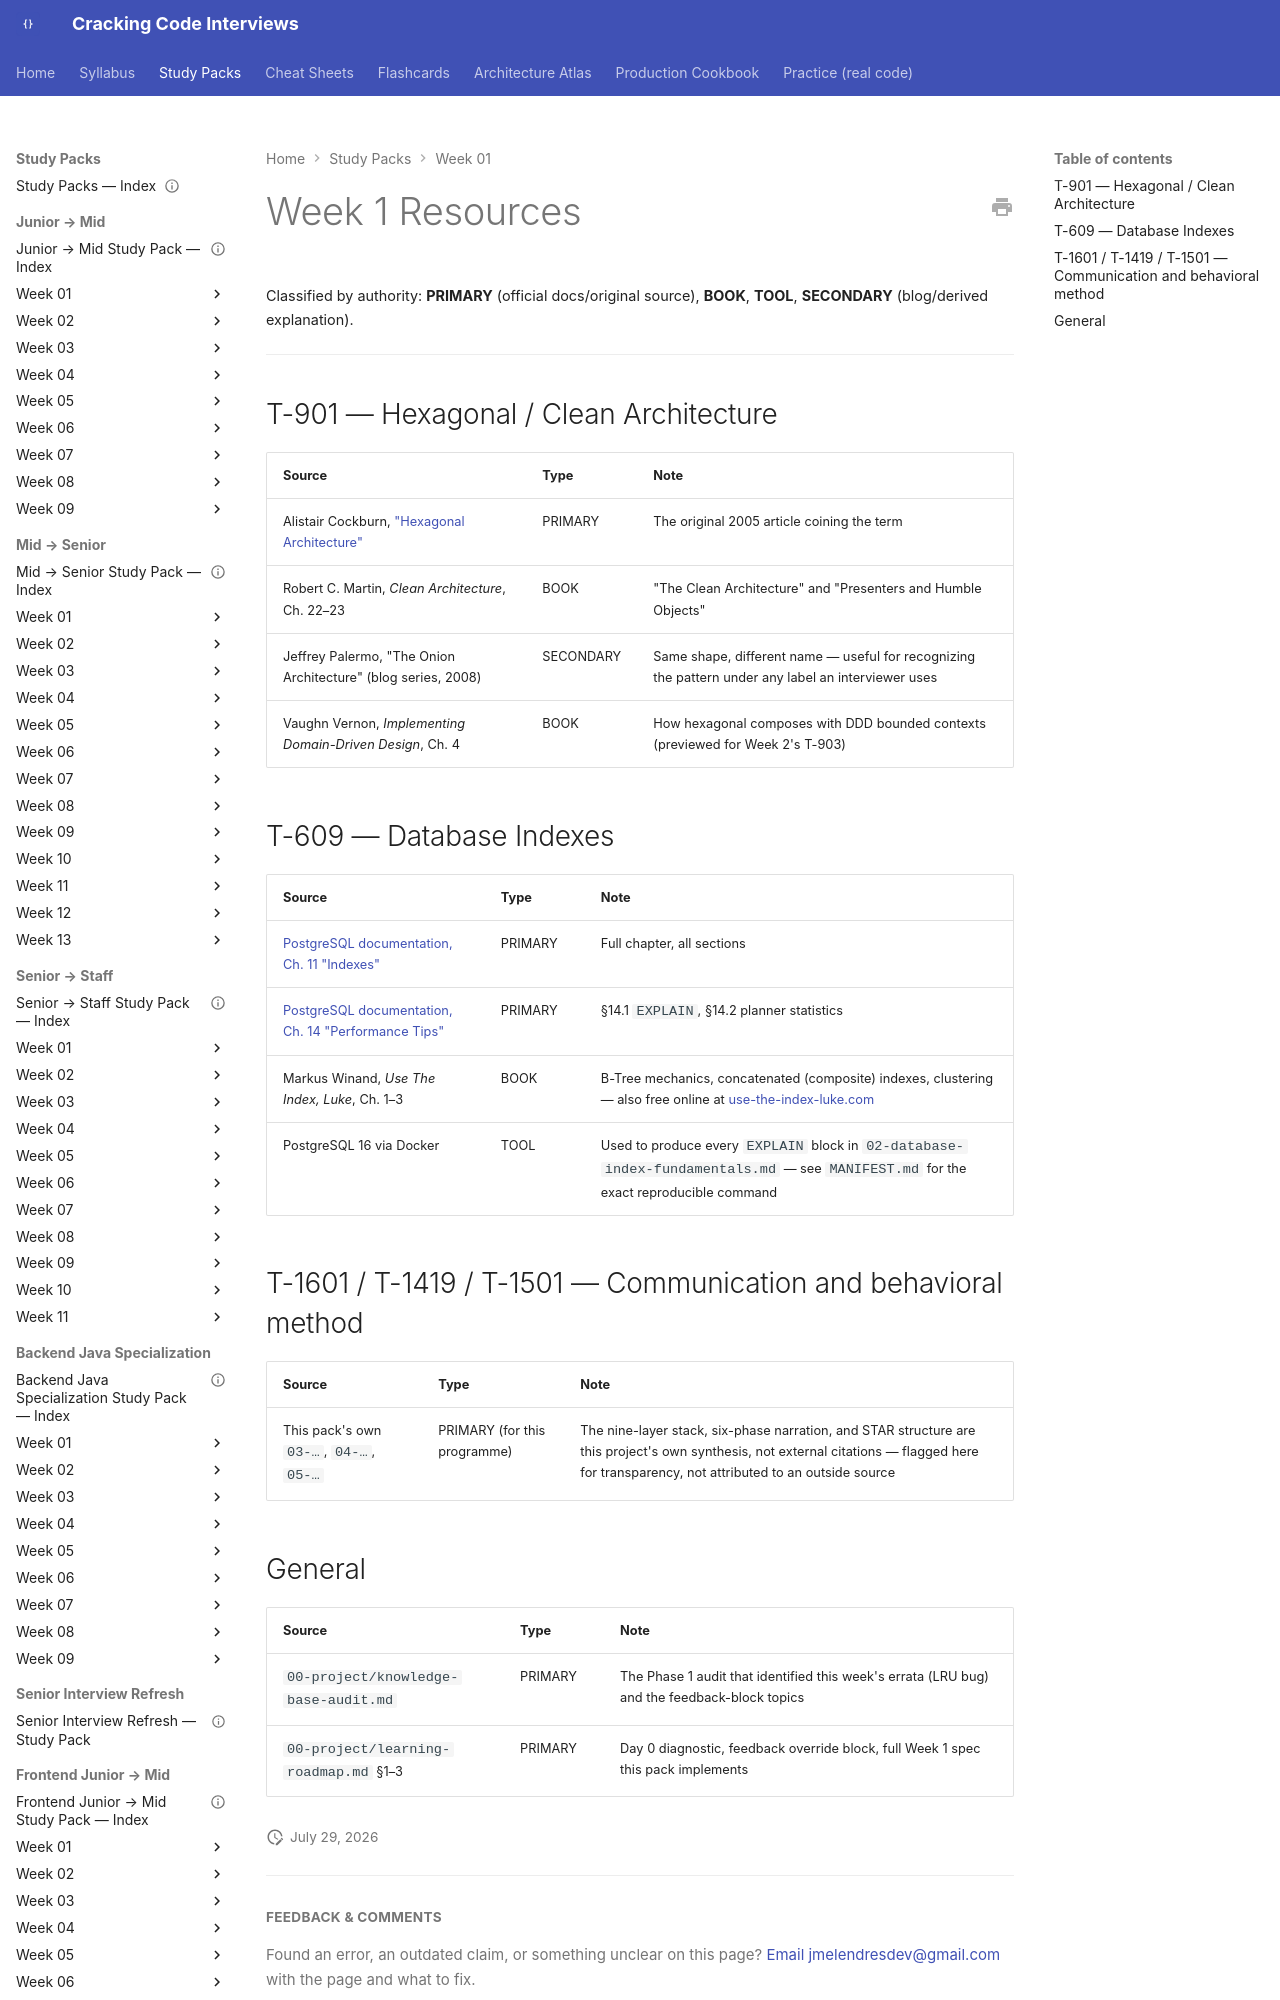

repository: JuanMelendres/cracking-code-interviews · page: study-packs/week-01/resources/index.html · generator: mkdocs

# Week 1 Resources

Classified by authority: **PRIMARY** (official docs/original source), **BOOK**, **TOOL**, **SECONDARY** (blog/derived explanation).

---

## T-901 — Hexagonal / Clean Architecture

| Source | Type | Note |
|---|---|---|
| Alistair Cockburn, ["Hexagonal Architecture"](https://alistair.cockburn.us/hexagonal-architecture/) | PRIMARY | The original 2005 article coining the term |
| Robert C. Martin, *Clean Architecture*, Ch. 22–23 | BOOK | "The Clean Architecture" and "Presenters and Humble Objects" |
| Jeffrey Palermo, "The Onion Architecture" (blog series, 2008) | SECONDARY | Same shape, different name — useful for recognizing the pattern under any label an interviewer uses |
| Vaughn Vernon, *Implementing Domain-Driven Design*, Ch. 4 | BOOK | How hexagonal composes with DDD bounded contexts (previewed for Week 2's T-903) |
